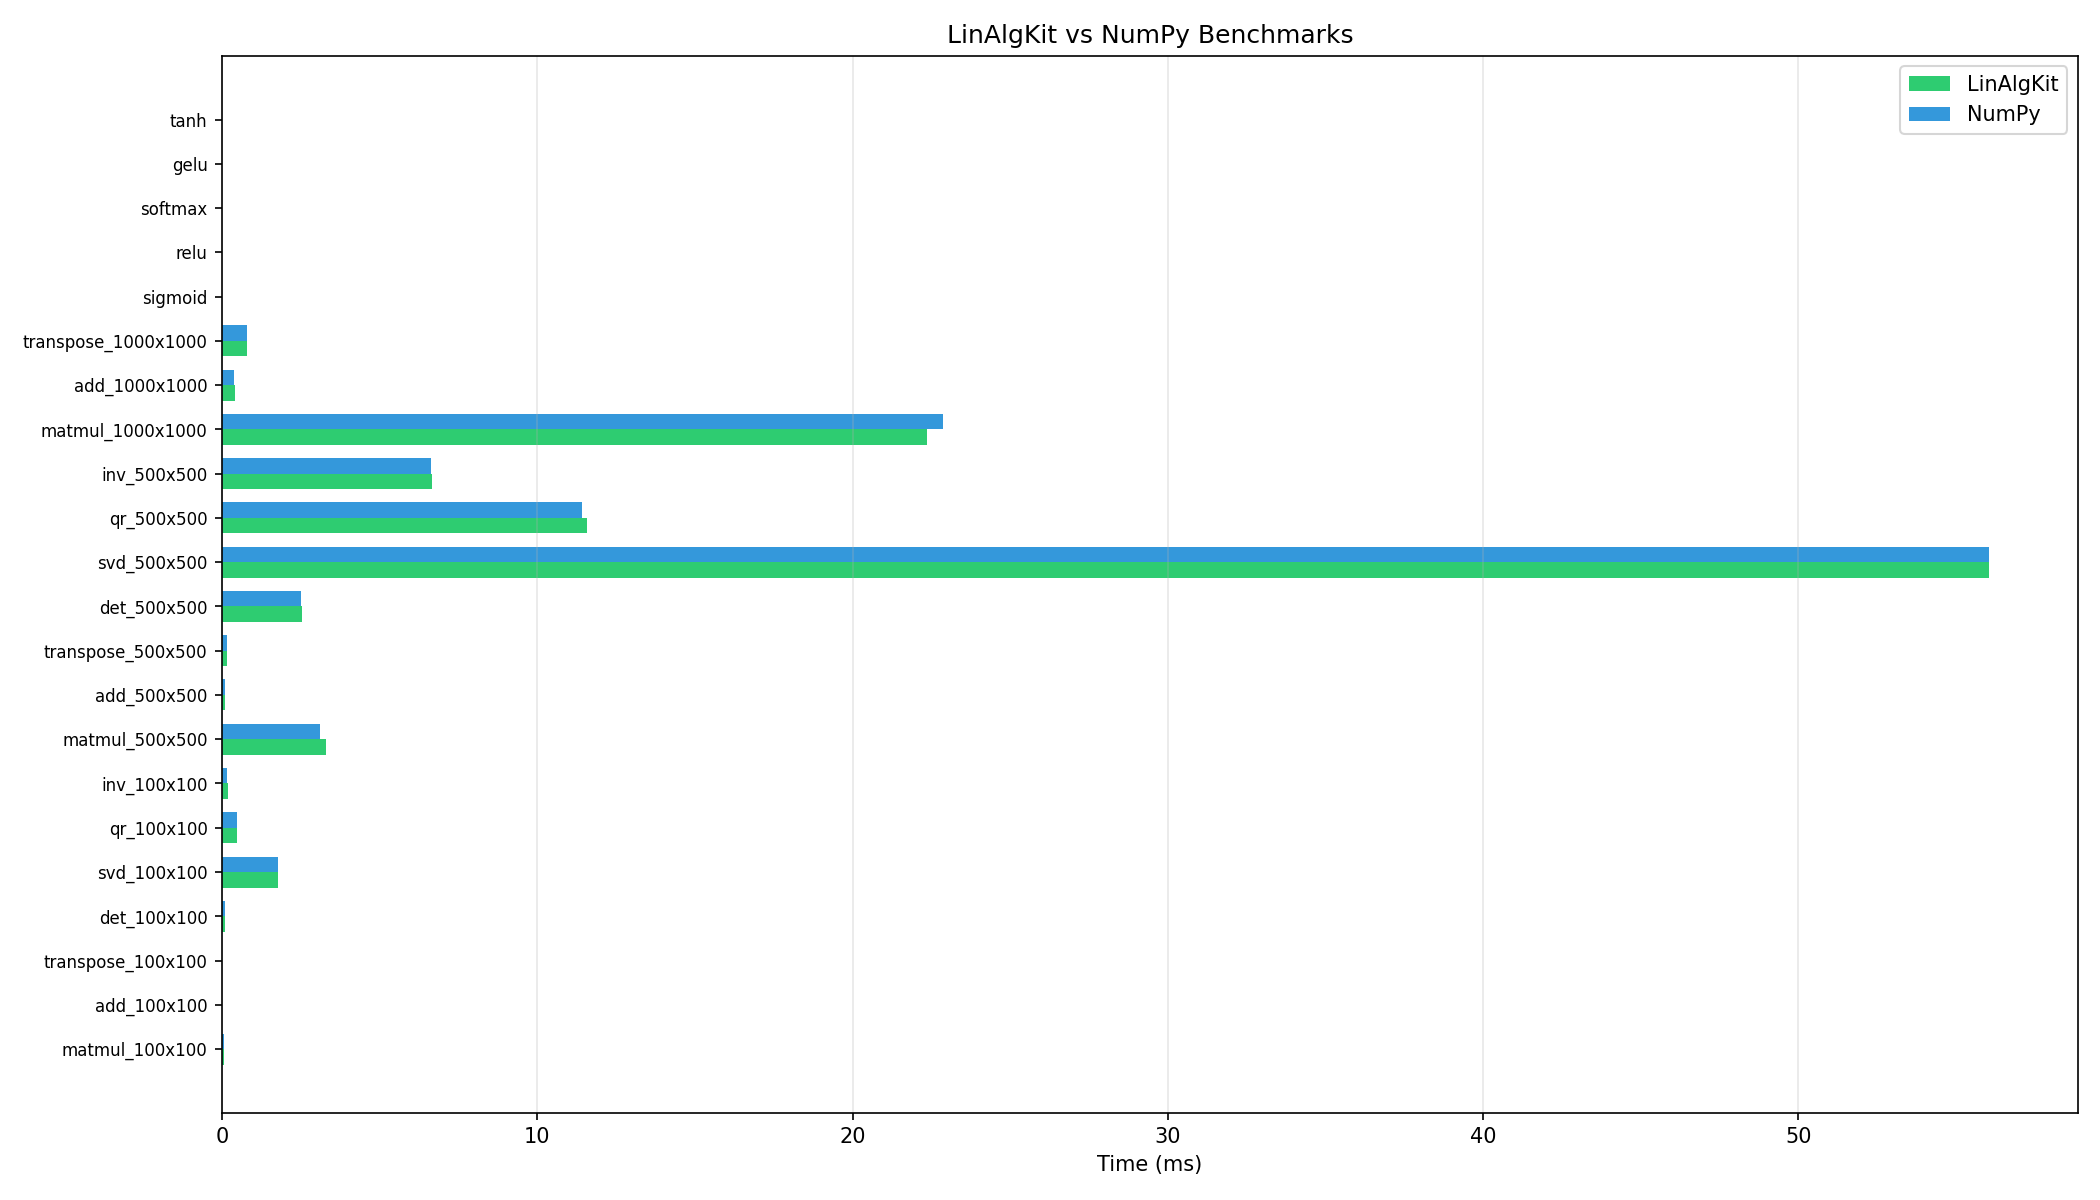

Source data for this figure (header and first rows):
name, avg_ms, std_ms, iterations
matmul_100x100_LinAlgKit, 0.05471, 0.007321, 10
matmul_100x100_NumPy, 0.05247, 0.006088, 10
add_100x100_LinAlgKit, 0.005111, 0.0002942, 10
add_100x100_NumPy, 0.004019, 0.0001448, 10
transpose_100x100_LinAlgKit, 0.006922, 0.0004971, 10
transpose_100x100_NumPy, 0.006018, 0.0001723, 10
det_100x100_LinAlgKit, 0.1055, 0.004793, 10
det_100x100_NumPy, 0.1028, 0.005537, 10
svd_100x100_LinAlgKit, 1.776, 0.01212, 5
svd_100x100_NumPy, 1.757, 0.004231, 5
qr_100x100_LinAlgKit, 0.4805, 0.01202, 5
qr_100x100_NumPy, 0.4765, 0.01056, 5
inv_100x100_LinAlgKit, 0.1792, 0.01029, 5
inv_100x100_NumPy, 0.1687, 0.00223, 5
matmul_500x500_LinAlgKit, 3.299, 0.1367, 10
matmul_500x500_NumPy, 3.117, 0.03933, 10
add_500x500_LinAlgKit, 0.08203, 0.001529, 10
add_500x500_NumPy, 0.0794, 0.004221, 10
transpose_500x500_LinAlgKit, 0.1685, 0.00533, 10
transpose_500x500_NumPy, 0.1671, 0.005446, 10
det_500x500_LinAlgKit, 2.539, 0.2406, 10
det_500x500_NumPy, 2.502, 0.1191, 10
svd_500x500_LinAlgKit, 56.03, 0.1617, 5
svd_500x500_NumPy, 56.05, 0.08359, 5
qr_500x500_LinAlgKit, 11.57, 0.1495, 5
qr_500x500_NumPy, 11.42, 0.07946, 5
inv_500x500_LinAlgKit, 6.666, 0.1199, 5
inv_500x500_NumPy, 6.619, 0.02469, 5
matmul_1000x1000_LinAlgKit, 22.37, 0.08217, 10
matmul_1000x1000_NumPy, 22.86, 0.9321, 10
add_1000x1000_LinAlgKit, 0.3984, 0.08166, 10
add_1000x1000_NumPy, 0.3607, 0.04084, 10
transpose_1000x1000_LinAlgKit, 0.7738, 0.006038, 10
transpose_1000x1000_NumPy, 0.7845, 0.008169, 10
sigmoid_10Mx1, 90.14, 0.4895, 10
relu_10Mx1, 12.25, 0.2642, 10
softmax_10Mx1, 93.94, 0.4239, 10
gelu_10Mx1, 356.9, 6.955, 10
tanh_10Mx1, 140.6, 0.151, 10
